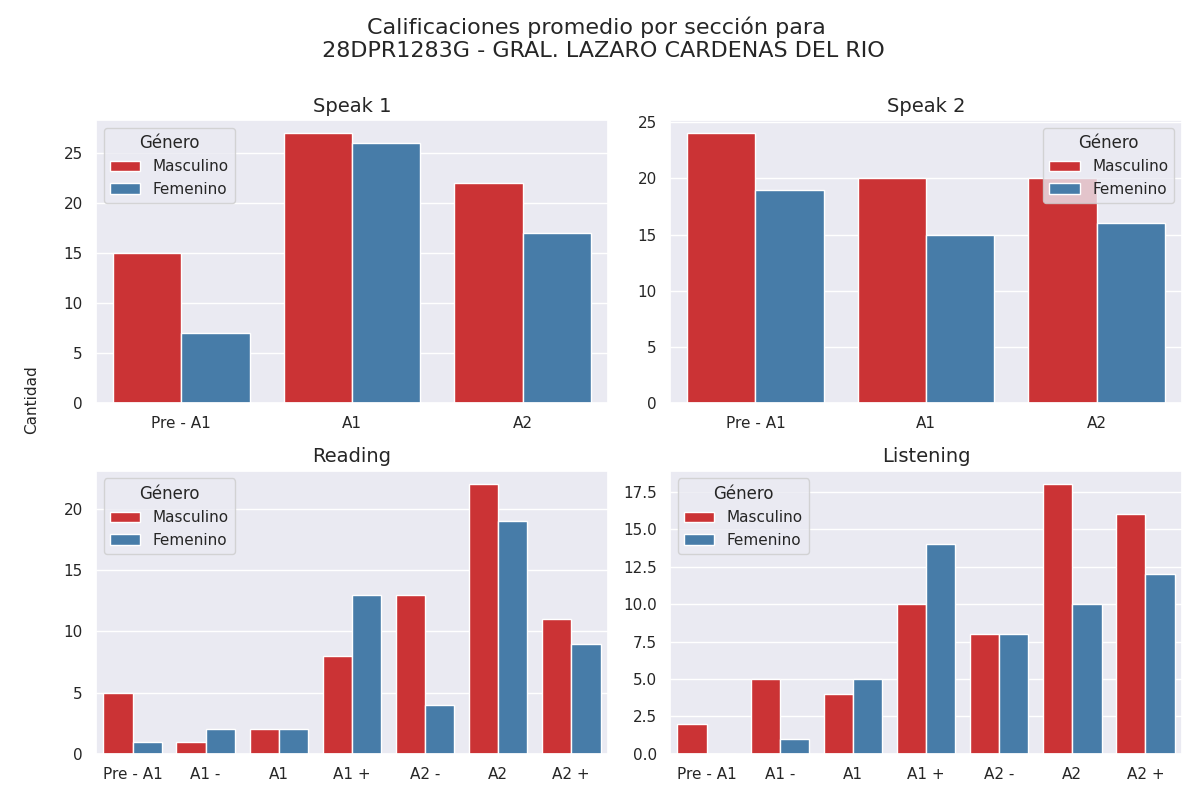

The data file committed next to this chart (first rows):
Sección, Calificación, Cantidad de alumnos con esa calificación, Género
speak 1, Pre - A1, 15, Masculino
speak 1, A1, 27, Masculino
speak 1, A2, 22, Masculino
speak 2, Pre - A1, 24, Masculino
speak 2, A1, 20, Masculino
speak 2, A2, 20, Masculino
reading, Pre - A1, 5, Masculino
reading, A1 -, 1, Masculino
reading, A1, 2, Masculino
reading, A1 +, 8, Masculino
reading, A2 -, 13, Masculino
reading, A2, 22, Masculino
reading, A2 +, 11, Masculino
listening, Pre - A1, 2, Masculino
listening, A1 -, 5, Masculino
listening, A1, 4, Masculino
listening, A1 +, 10, Masculino
listening, A2 -, 8, Masculino
listening, A2, 18, Masculino
listening, A2 +, 16, Masculino
speak 1, Pre - A1, 7, Femenino
speak 1, A1, 26, Femenino
speak 1, A2, 17, Femenino
speak 2, Pre - A1, 19, Femenino
speak 2, A1, 15, Femenino
speak 2, A2, 16, Femenino
reading, Pre - A1, 1, Femenino
reading, A1 -, 2, Femenino
reading, A1, 2, Femenino
reading, A1 +, 13, Femenino
reading, A2 -, 4, Femenino
reading, A2, 19, Femenino
reading, A2 +, 9, Femenino
listening, Pre - A1, 0, Femenino
listening, A1 -, 1, Femenino
listening, A1, 5, Femenino
listening, A1 +, 14, Femenino
listening, A2 -, 8, Femenino
listening, A2, 10, Femenino
listening, A2 +, 12, Femenino
